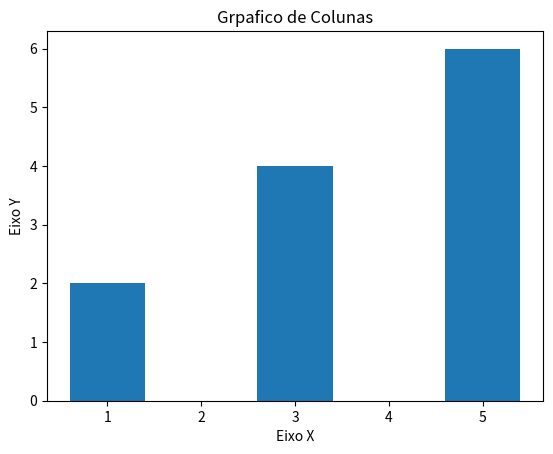

This figure's Python source:
#importar a bíblioteca gráfica Matplotlib.Pyplot
import matplotlib.pyplot as plt


#gerando um título para o gráfico
plt.title("Grpafico de Colunas")

#descrições do eixo X e Y (LABELs)
plt.xlabel("Eixo X")
plt.ylabel("Eixo Y")

'''
GERANDO UM GRÁFICO
->plt.plot(x, y) 
	-> X e Y são, cada um, uma lista de coordenadas em cada eixo
'''

#eixo X deve ser linear
x = [1, 3, 5]
#altura de cada coluna
y = [2, 4, 6]

#gerando o gráfico de colunas -> .bar()
plt.bar(x, y)

#plt.show() -> mostra tudo o que foi gerado para o gráfico
plt.show()